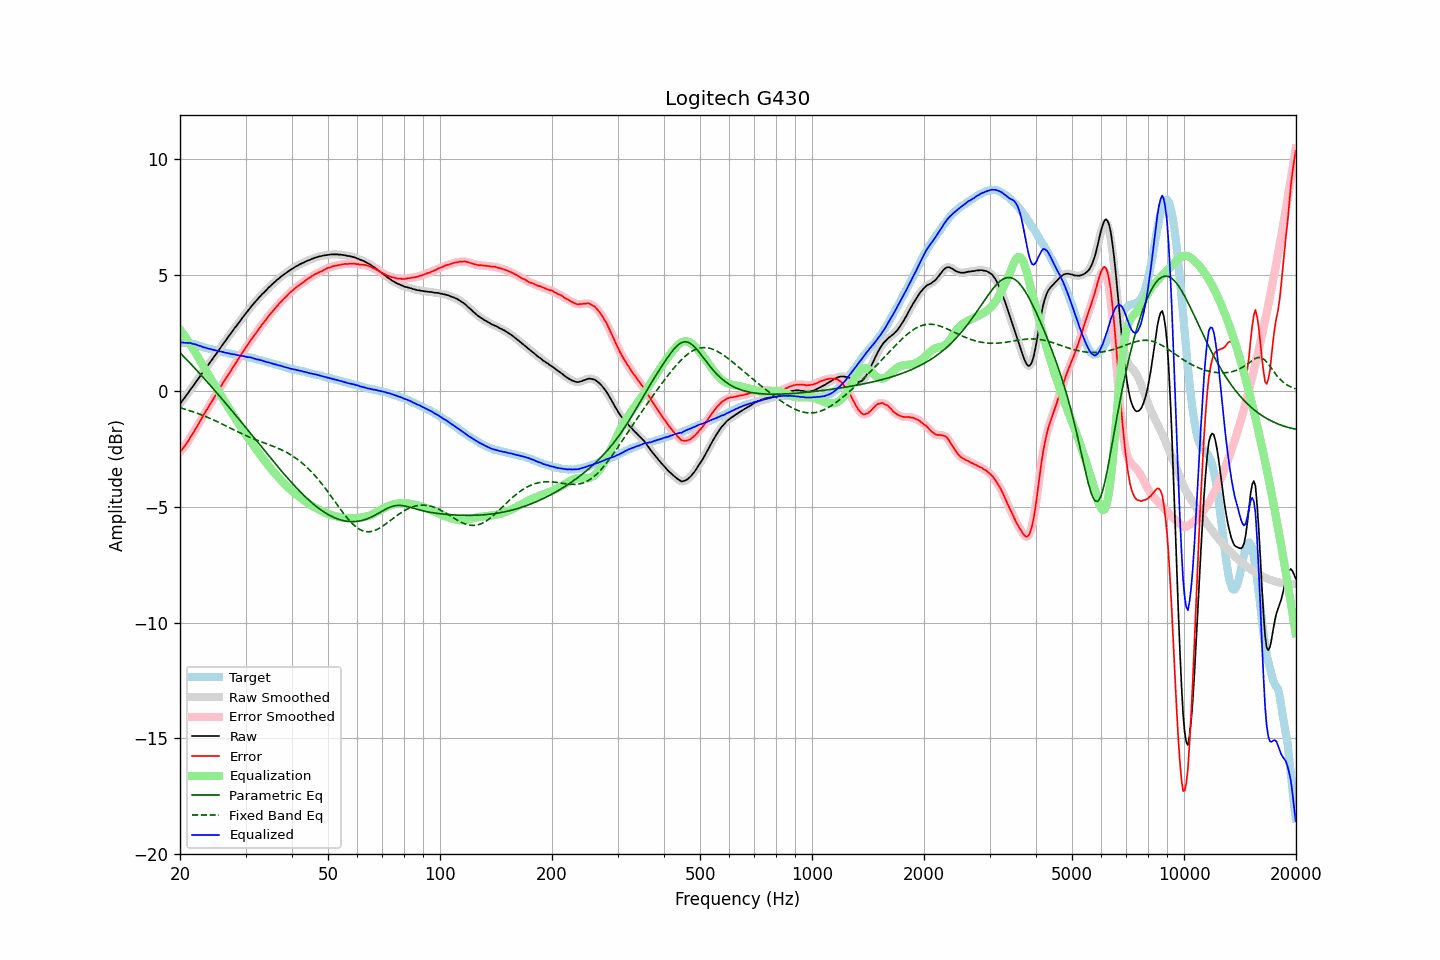

The data file committed next to this chart (first rows):
frequency, raw, error, smoothed, error_smoothed, equalization, parametric_eq, fixed_band_eq, equalized_raw, equalized_smoothed, target
20.00, -0.55, -2.64, -0.55, -2.64, 2.65, 1.65, -0.73, 2.09, 2.10, 2.09
20.20, -0.46, -2.55, -0.46, -2.56, 2.56, 1.58, -0.75, 2.09, 2.09, 2.09
20.40, -0.37, -2.46, -0.37, -2.47, 2.46, 1.51, -0.76, 2.09, 2.09, 2.09
20.61, -0.28, -2.37, -0.28, -2.37, 2.37, 1.44, -0.79, 2.08, 2.08, 2.09
20.81, -0.18, -2.27, -0.19, -2.27, 2.27, 1.37, -0.81, 2.08, 2.08, 2.09
21.02, -0.09, -2.18, -0.09, -2.17, 2.16, 1.29, -0.83, 2.07, 2.08, 2.09
21.23, 0.02, -2.05, 0.01, -2.06, 2.06, 1.22, -0.85, 2.08, 2.07, 2.07
21.44, 0.11, -1.95, 0.11, -1.95, 1.95, 1.15, -0.87, 2.06, 2.06, 2.06
21.66, 0.20, -1.84, 0.20, -1.84, 1.84, 1.07, -0.90, 2.03, 2.04, 2.04
21.87, 0.30, -1.72, 0.30, -1.72, 1.72, 1.00, -0.92, 2.02, 2.02, 2.02
22.09, 0.40, -1.61, 0.39, -1.61, 1.61, 0.92, -0.94, 2.00, 2.00, 2.01
22.31, 0.49, -1.49, 0.49, -1.49, 1.49, 0.85, -0.97, 1.98, 1.98, 1.98
22.54, 0.59, -1.37, 0.59, -1.37, 1.37, 0.77, -0.99, 1.95, 1.96, 1.96
22.76, 0.69, -1.25, 0.68, -1.25, 1.25, 0.70, -1.02, 1.94, 1.93, 1.94
22.99, 0.78, -1.13, 0.78, -1.13, 1.13, 0.62, -1.05, 1.91, 1.91, 1.91
23.22, 0.87, -1.01, 0.87, -1.01, 1.01, 0.54, -1.08, 1.88, 1.88, 1.88
23.45, 0.98, -0.88, 0.97, -0.89, 0.89, 0.46, -1.10, 1.87, 1.86, 1.85
23.69, 1.07, -0.78, 1.07, -0.77, 0.77, 0.39, -1.13, 1.84, 1.84, 1.84
23.92, 1.17, -0.66, 1.17, -0.66, 0.66, 0.31, -1.16, 1.83, 1.83, 1.82
24.16, 1.27, -0.55, 1.26, -0.55, 0.54, 0.23, -1.19, 1.81, 1.81, 1.81
24.40, 1.36, -0.43, 1.36, -0.43, 0.43, 0.15, -1.22, 1.79, 1.79, 1.79
24.65, 1.46, -0.32, 1.45, -0.32, 0.32, 0.07, -1.26, 1.77, 1.77, 1.77
24.89, 1.55, -0.20, 1.55, -0.20, 0.20, -0.01, -1.29, 1.75, 1.75, 1.75
25.14, 1.65, -0.09, 1.65, -0.09, 0.09, -0.09, -1.32, 1.74, 1.74, 1.74
25.39, 1.75, 0.03, 1.75, 0.02, -0.03, -0.17, -1.35, 1.72, 1.72, 1.72
25.65, 1.85, 0.14, 1.85, 0.14, -0.14, -0.25, -1.39, 1.70, 1.71, 1.71
25.91, 1.95, 0.26, 1.95, 0.26, -0.26, -0.33, -1.42, 1.69, 1.69, 1.68
26.16, 2.05, 0.38, 2.04, 0.37, -0.37, -0.41, -1.45, 1.68, 1.67, 1.67
26.43, 2.14, 0.48, 2.14, 0.49, -0.48, -0.50, -1.49, 1.65, 1.66, 1.66
26.69, 2.24, 0.60, 2.24, 0.60, -0.59, -0.58, -1.52, 1.64, 1.64, 1.64
26.96, 2.34, 0.71, 2.33, 0.70, -0.70, -0.66, -1.56, 1.63, 1.63, 1.63
27.23, 2.43, 0.81, 2.43, 0.81, -0.81, -0.74, -1.59, 1.61, 1.61, 1.62
27.50, 2.52, 0.91, 2.52, 0.92, -0.92, -0.83, -1.63, 1.59, 1.60, 1.61
27.77, 2.62, 1.03, 2.62, 1.03, -1.03, -0.91, -1.66, 1.59, 1.59, 1.59
28.05, 2.72, 1.14, 2.71, 1.14, -1.14, -1.00, -1.70, 1.58, 1.57, 1.57
28.33, 2.80, 1.24, 2.80, 1.25, -1.24, -1.08, -1.73, 1.55, 1.56, 1.55
28.62, 2.90, 1.35, 2.89, 1.35, -1.35, -1.16, -1.76, 1.54, 1.54, 1.54
28.90, 2.99, 1.46, 2.99, 1.46, -1.46, -1.25, -1.80, 1.53, 1.53, 1.53
29.19, 3.08, 1.57, 3.08, 1.56, -1.56, -1.33, -1.83, 1.52, 1.52, 1.51
29.48, 3.18, 1.67, 3.17, 1.67, -1.67, -1.42, -1.86, 1.51, 1.51, 1.51
29.78, 3.27, 1.77, 3.26, 1.77, -1.77, -1.50, -1.90, 1.50, 1.49, 1.50
30.08, 3.36, 1.87, 3.35, 1.87, -1.87, -1.59, -1.93, 1.48, 1.48, 1.49
30.38, 3.44, 1.97, 3.44, 1.97, -1.98, -1.67, -1.96, 1.46, 1.47, 1.47
30.68, 3.54, 2.08, 3.53, 2.08, -2.08, -1.76, -1.99, 1.46, 1.46, 1.46
30.99, 3.63, 2.19, 3.62, 2.18, -2.18, -1.84, -2.02, 1.45, 1.44, 1.44
31.30, 3.71, 2.28, 3.71, 2.28, -2.28, -1.93, -2.05, 1.43, 1.43, 1.42
31.61, 3.79, 2.37, 3.79, 2.38, -2.38, -2.01, -2.07, 1.41, 1.41, 1.41
31.93, 3.87, 2.47, 3.86, 2.48, -2.48, -2.10, -2.10, 1.39, 1.39, 1.39
32.24, 3.94, 2.58, 3.94, 2.57, -2.58, -2.19, -2.13, 1.36, 1.37, 1.36
32.57, 4.03, 2.68, 4.02, 2.68, -2.67, -2.27, -2.16, 1.35, 1.35, 1.35
32.89, 4.10, 2.76, 4.10, 2.77, -2.77, -2.36, -2.18, 1.33, 1.33, 1.34
33.22, 4.18, 2.87, 4.17, 2.86, -2.86, -2.44, -2.21, 1.32, 1.31, 1.31
33.55, 4.24, 2.94, 4.24, 2.95, -2.95, -2.53, -2.23, 1.29, 1.29, 1.29
33.89, 4.31, 3.03, 4.31, 3.04, -3.04, -2.61, -2.26, 1.26, 1.27, 1.27
34.23, 4.38, 3.13, 4.38, 3.13, -3.13, -2.70, -2.28, 1.25, 1.25, 1.25
34.57, 4.46, 3.23, 4.45, 3.22, -3.22, -2.78, -2.31, 1.24, 1.23, 1.23
34.92, 4.52, 3.31, 4.52, 3.31, -3.31, -2.87, -2.34, 1.21, 1.21, 1.21
35.27, 4.59, 3.39, 4.58, 3.39, -3.39, -2.95, -2.36, 1.20, 1.19, 1.20
35.62, 4.65, 3.47, 4.65, 3.47, -3.48, -3.03, -2.39, 1.17, 1.17, 1.17
35.97, 4.71, 3.56, 4.71, 3.56, -3.56, -3.12, -2.42, 1.15, 1.15, 1.15
... 635 more rows
